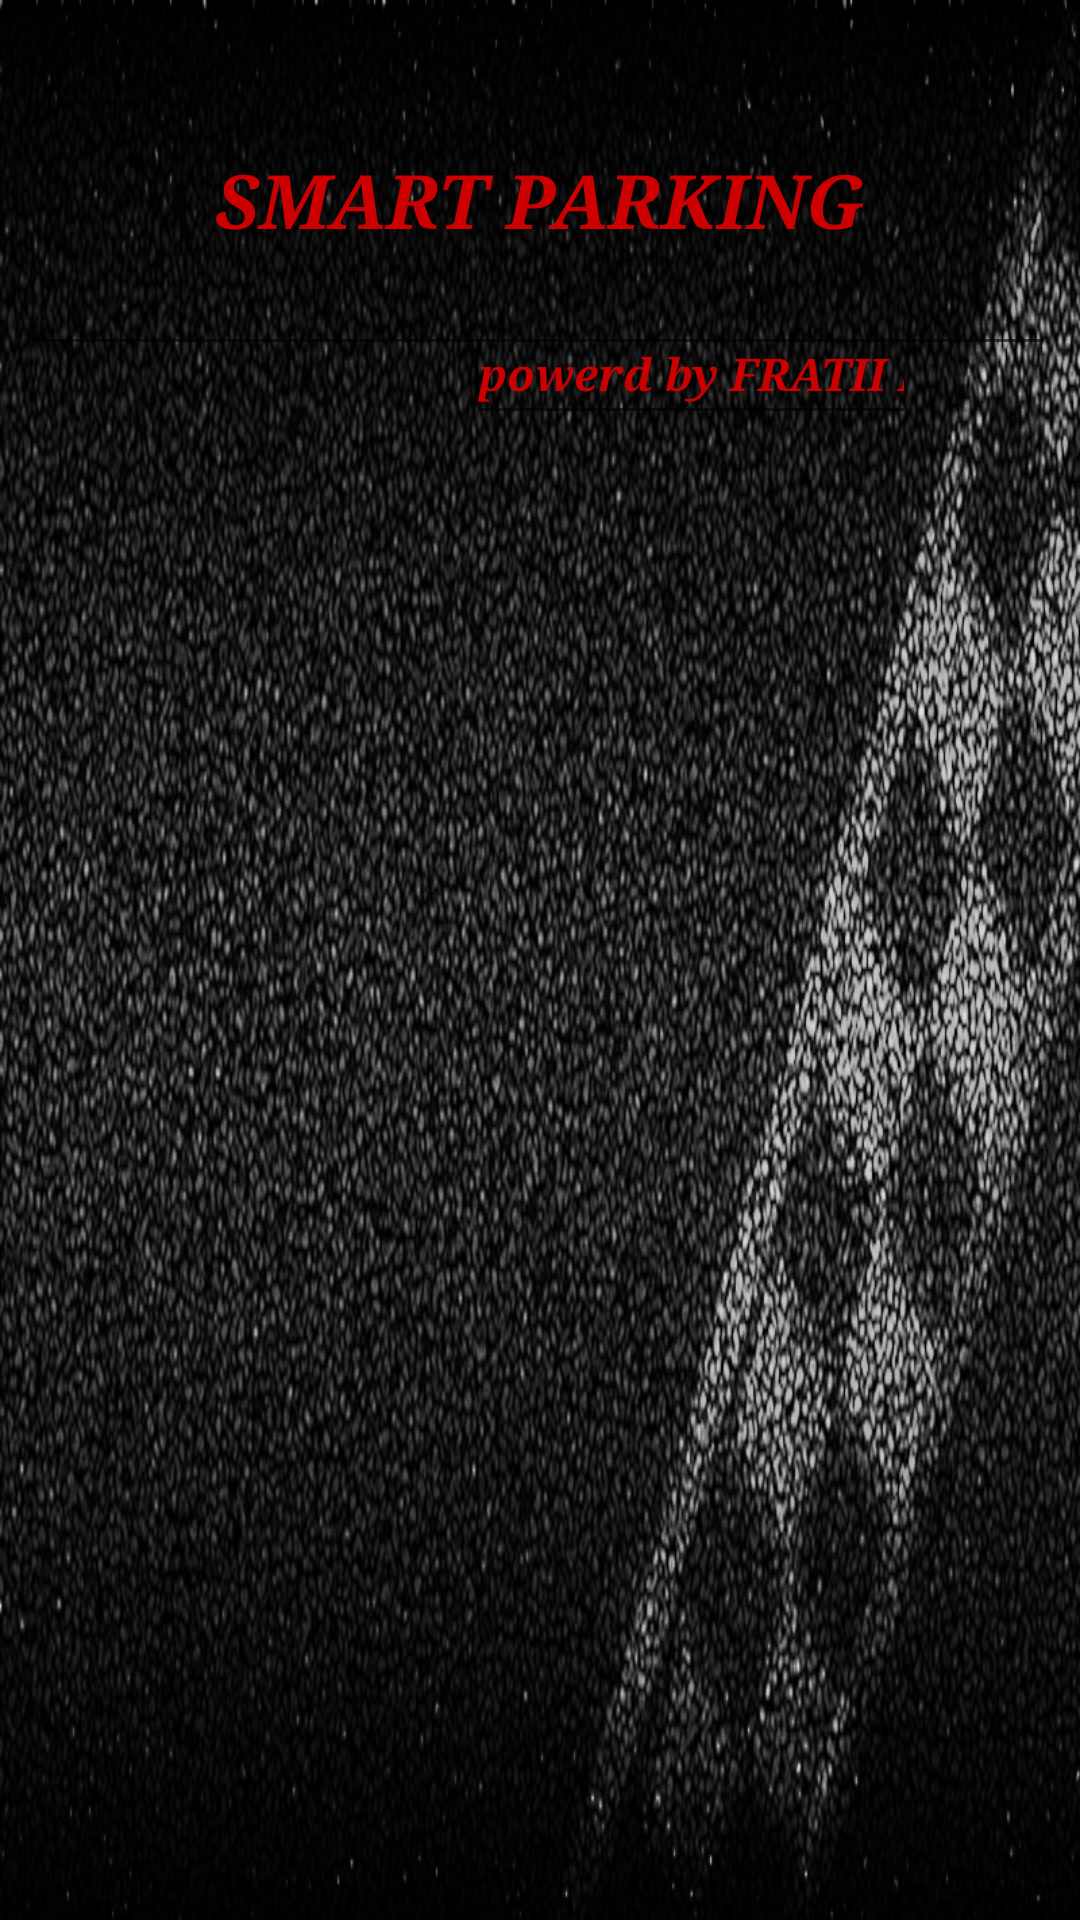

Here is an Android app screen rendered from its layout file. Give the layout XML and the strings, colors and styles it references.
<!-- AndroidManifest.xml: application theme AppTheme -->
<!-- res/layout/activity_main.xml -->
<?xml version="1.0" encoding="utf-8"?>
<android.support.constraint.ConstraintLayout xmlns:android="http://schemas.android.com/apk/res/android"
    xmlns:app="http://schemas.android.com/apk/res-auto"
    xmlns:tools="http://schemas.android.com/tools"
    android:layout_width="match_parent"
    android:layout_height="match_parent"
    android:background="@drawable/background"
    tools:context="com.example.anama.parkingapp.MainActivity">


    <RelativeLayout
        android:layout_width="344dp"
        android:layout_height="495dp"
        android:layout_marginBottom="8dp"
        android:layout_marginLeft="8dp"
        android:layout_marginRight="8dp"
        android:layout_marginTop="8dp"
        app:layout_constraintBottom_toBottomOf="parent"
        app:layout_constraintHorizontal_bias="0.0"
        app:layout_constraintLeft_toLeftOf="parent"
        app:layout_constraintRight_toRightOf="parent"
        app:layout_constraintTop_toTopOf="parent"
        app:layout_constraintVertical_bias="0.0">


        <EditText
            android:id="@+id/my_text2"
            android:layout_width="150dp"
            android:layout_height="44dp"
            android:layout_marginTop="93dp"
            android:ems="10"
            android:inputType="textPersonName"
            android:text="@string/powerd_by_fratii_brothers"
            android:textAlignment="center"
            android:textColor="@android:color/holo_red_dark"
            android:textSize="15sp"
            android:textStyle="normal|bold|italic"
            android:typeface="serif"
            tools:ignore="MissingConstraints"
            tools:layout_editor_absoluteX="59dp"
            tools:layout_editor_absoluteY="192dp"
            android:layout_alignParentTop="true"
            android:layout_alignLeft="@+id/progressBar"
            android:layout_alignStart="@+id/progressBar"
            android:layout_marginLeft="13dp"
            android:layout_marginStart="13dp" />

        <EditText
            android:id="@+id/my_text1"
            android:layout_width="match_parent"
            android:layout_height="match_parent"
            android:layout_alignBottom="@+id/my_text2"
            android:layout_centerHorizontal="true"
            android:layout_marginBottom="23dp"
            android:cursorVisible="false"

            android:ems="10"
            android:inputType="textPersonName"
            android:text="@string/smart_parking"
            android:textAlignment="center"
            android:textAllCaps="false"
            android:textAppearance="@style/TextAppearance.AppCompat.Display1"
            android:textColor="@android:color/holo_red_dark"
            android:textSize="25sp"
            android:textStyle="normal|bold|italic"
            android:typeface="serif"
            tools:layout_editor_absoluteX="20dp"
            tools:layout_editor_absoluteY="129dp" />

        <ProgressBar
            android:id="@+id/progressBar"
            style="@style/Widget.AppCompat.ProgressBar"
            android:layout_width="75dp"
            android:layout_height="75dp"
            android:layout_alignParentBottom="true"
            android:layout_centerHorizontal="true"
            android:layout_marginBottom="119dp"
            tools:layout_editor_absoluteX="68dp"
            tools:layout_editor_absoluteY="291dp" />

    </RelativeLayout>


</android.support.constraint.ConstraintLayout>
<!-- resources referenced by this layout -->
<resources>
  <!-- drawable background: png bitmap (drawable, 537758 bytes) -->
  <string name="powerd_by_fratii_brothers">powerd by FRATII BROTHERS</string>
  <string name="smart_parking">SMART PARKING</string>
  <style name="AppTheme" parent="Theme.AppCompat.Light.DarkActionBar">
          
          
          
  
          
          
  
          <item name="colorPrimary">@color/colorPrimary</item>
          <item name="colorPrimaryDark">@color/colorPrimaryDark</item>
          <item name="colorAccent">@color/colorAccent</item>
      </style>
  <color name="colorPrimary">#0a0101</color>
  <color name="colorPrimaryDark">#050d01</color>
  <color name="colorAccent">#080000</color>
</resources>
